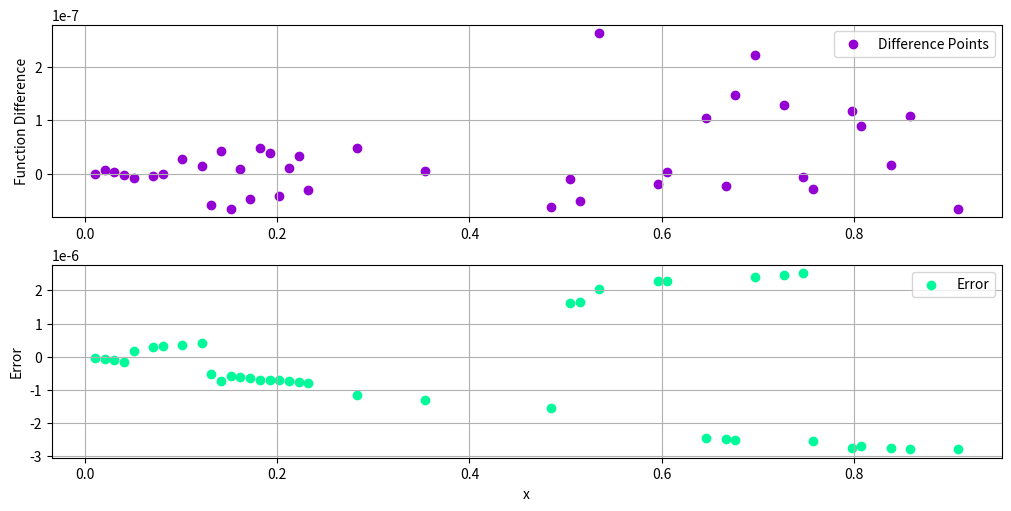

Write Python code to recreate this figure.
#%% Importing modules
import numpy as np
import matplotlib.pyplot as plt


# %% Defining the numerical differentiator
def ndiff(fun,x,full=False):
    
    # Defining required parameters
    ε = 10**(-15) #taking a small epsilon
    γ = 10**(-10) #taking a small gamma value
    
    # Defining different derivatives and the error function
    firstDerivative = lambda k,h : ( fun(x+h)-fun(x-h) )/(2*h) #the variable k is used in place for x to avoid issues
    thirdDerivative = lambda k,h : ( fun(x+2*h) - fun(x-2*h) -2*fun(x+h) + 2*fun(x-h) )/(2*h**3)
    errorFunction = lambda k,h : ((h**2)/6)*thirdDerivative(k,h) + (ε*fun(k))/h
    
    # Defining optimal h function
    optimalHFunction = lambda k : np.cbrt( (3*ε*fun(x))/(thirdDerivative(x,γ)) )
    
    # Checking whether or not full is True/False
    if full == False:
        
        # Computing the optimal h value at x
        optimalH = optimalHFunction(x)
        
        return firstDerivative(x,optimalH)
        
    if full == True:
        
        # Computing the optimal h value at x and the error
        optimalH = optimalHFunction(x)
        error = errorFunction(x,optimalH)
        
        return (firstDerivative(x,optimalH),error)
    
        
#%% Testing the above differentiator

# Defining the test function (sinx) and its derivative (cosx)
testFunction = np.sin
derivativeFunction = np.cos

# Defining a linspace over which we evaluate the derivative with our function and the analytic function
testPoints = np.linspace(0,1,100)
differentiatorPoints = ndiff(testFunction,testPoints)
realPoints = derivativeFunction(testPoints)
errorInPoints = ndiff(testFunction,testPoints,True)[1]

# Plotting the difference between the differentiator and actual derivative points
fig, axs = plt.subplots(2, 1, figsize=(10, 5), constrained_layout=True)

ax = axs[0]
ax.scatter(testPoints,differentiatorPoints-realPoints, color='darkviolet', label='Difference Points')
ax.set_ylabel('Function Difference')
ax.grid()
ax.legend()

ax = axs[1]
ax.scatter(testPoints,errorInPoints, color='mediumspringgreen', label='Error')
ax.set_ylabel('Error')
ax.set_xlabel('x')
ax.grid()
ax.legend()
plt.savefig('functionDifference.png',dpi=500)
plt.show()


# %%
